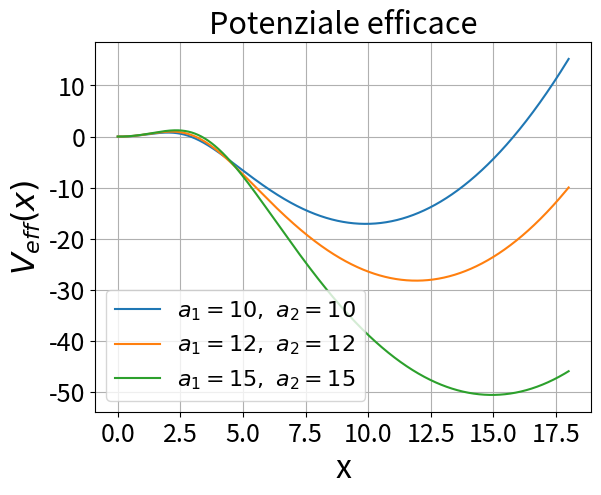

Write Python code to recreate this figure.
import matplotlib.pyplot as plt
import numpy as np
from scipy.integrate import cumulative_trapezoid


# Parametri
m1 = 2
m2 = 2


# Funzioni
def G_neg(x, a2):
    return a2 / (1 + x**m2)


def F_neg(y, a1):
    return a1 / (1 + y**m1)


def h(x, a1, a2):
    return F_neg(G_neg(x, a2), a1) - x


# Intervallo
x = np.linspace(0, 18, 2000)

a1 = [10, 12, 15]
a2 = [10, 12, 15]

plt.figure()

# Calcolo del potenziale
for i, j in zip(a1, a2):
    V = -cumulative_trapezoid(h(x, i, j), x, initial=0)

    plt.plot(x, V, label=fr"$a_1 = {i},\ a_2 = {j}$")


# Grafico del potenziale
plt.xlabel("x", fontsize=23)
plt.ylabel("$V_{eff}(x)$", fontsize=23)
plt.xticks(fontsize=18)
plt.yticks(fontsize=18)
plt.legend(fontsize=16)
plt.title("Potenziale efficace", fontsize=22)
plt.grid()

plt.show()
